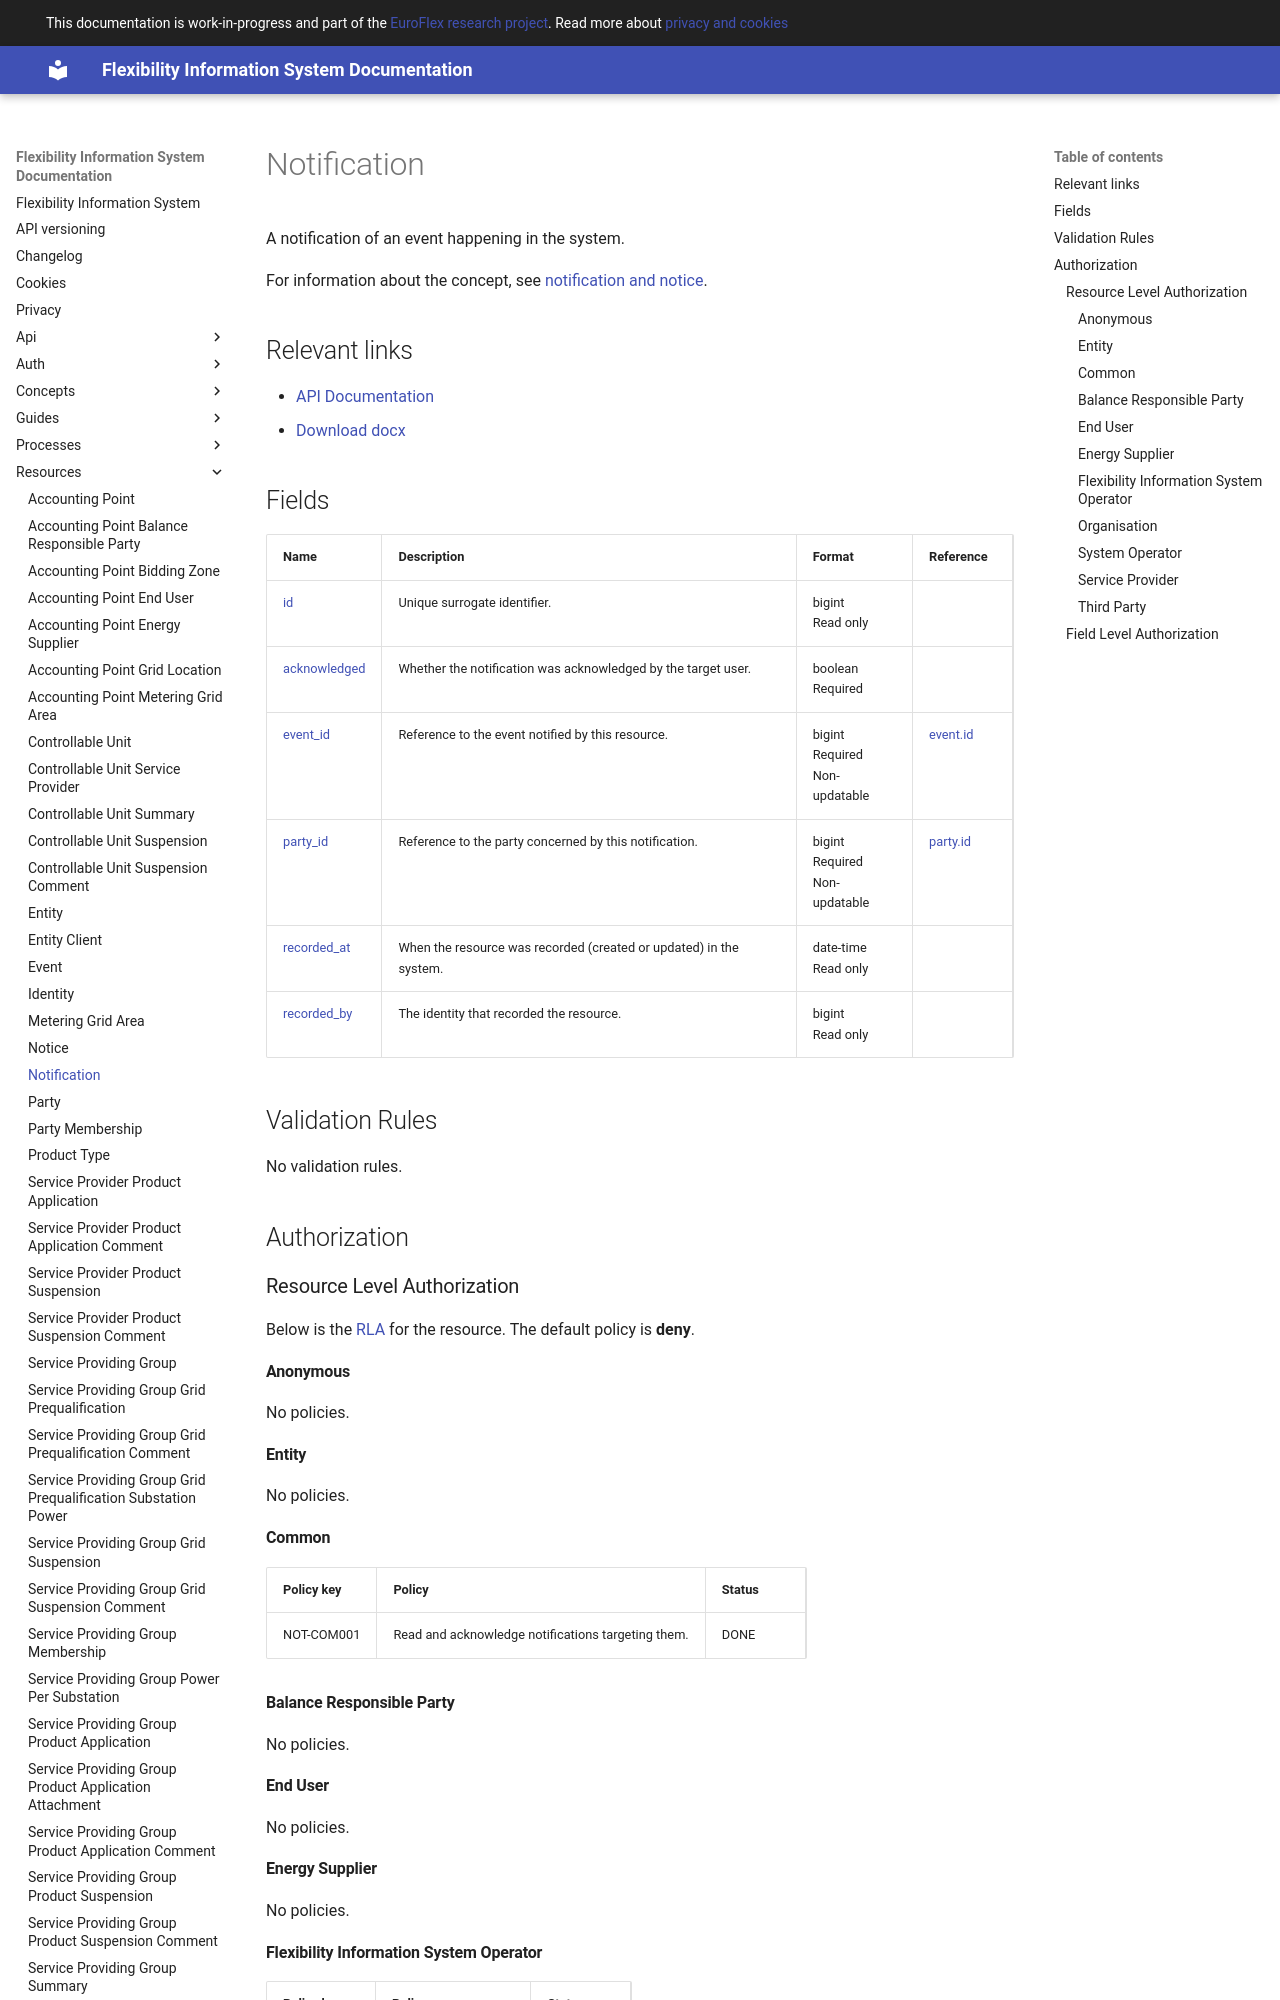

repository: elhub/flex-information-system · page: resources/notification/index.html · generator: mkdocs

# Notification

A notification of an event happening in the system.

For information about the concept, see [notification and notice](../concepts/notification-and-notice.md).

## Relevant links

* [API Documentation](../api/v1/index.html#/operations/list_notification)
* [Download docx](../download/notification.docx)

## Fields

| Name                                                                     | Description                                                        | Format                                | Reference                     |
|--------------------------------------------------------------------------|--------------------------------------------------------------------|---------------------------------------|-------------------------------|
| <a name="field-id" href="#field-id">id</a>                               | Unique surrogate identifier.                                       | bigint<br/>Read only                  |                               |
| <a name="field-acknowledged" href="#field-acknowledged">acknowledged</a> | Whether the notification was acknowledged by the target user.      | boolean<br/>Required                  |                               |
| <a name="field-event_id" href="#field-event_id">event_id</a>             | Reference to the event notified by this resource.                  | bigint<br/>Required<br/>Non-updatable | [event.id](event.md#field-id) |
| <a name="field-party_id" href="#field-party_id">party_id</a>             | Reference to the party concerned by this notification.             | bigint<br/>Required<br/>Non-updatable | [party.id](party.md#field-id) |
| <a name="field-recorded_at" href="#field-recorded_at">recorded_at</a>    | When the resource was recorded (created or updated) in the system. | date-time<br/>Read only               |                               |
| <a name="field-recorded_by" href="#field-recorded_by">recorded_by</a>    | The identity that recorded the resource.                           | bigint<br/>Read only                  |                               |

## Validation Rules

No validation rules.

## Authorization

### Resource Level Authorization

Below is the [RLA](../auth/authz-model.md#resource-level-authorization-rla)
for the
resource. The default policy is **deny**.

#### Anonymous

No policies.

#### Entity

No policies.
